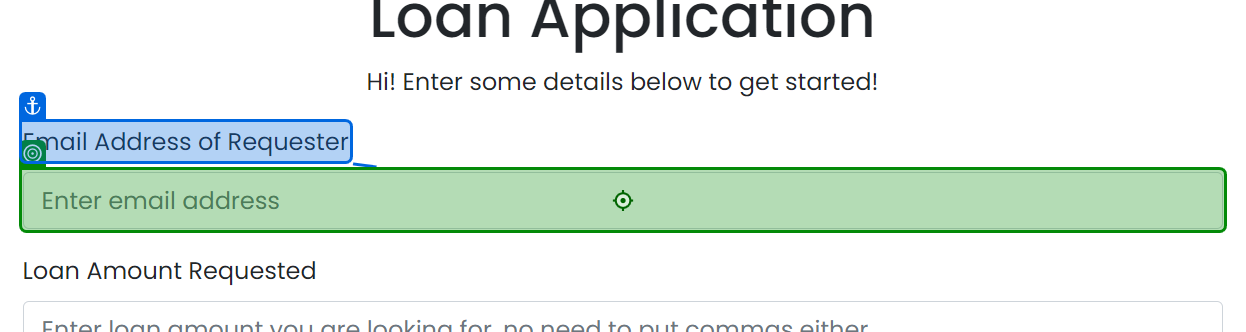
Task: Test Automation Project
Workflow: SubmitLoanApplication

Step 1: type [in_EmailAddress] into 'Email Address'

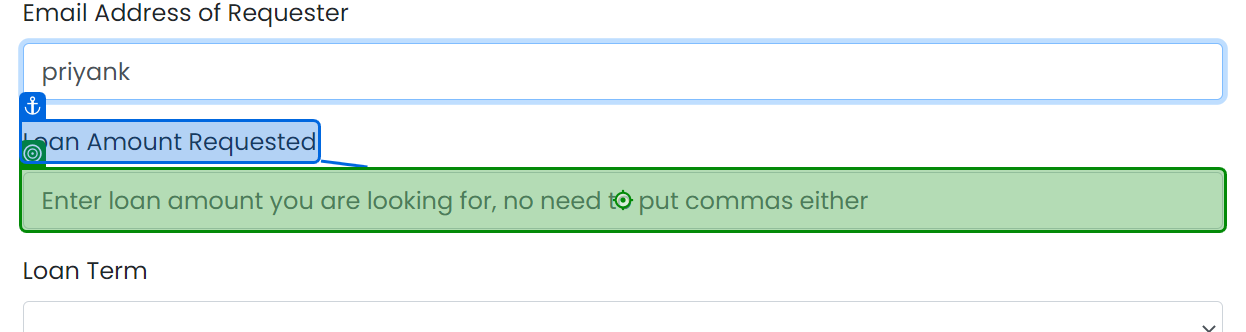
Step 2: type [in_LoanAmountRequested] into 'Loan Amount Requested'

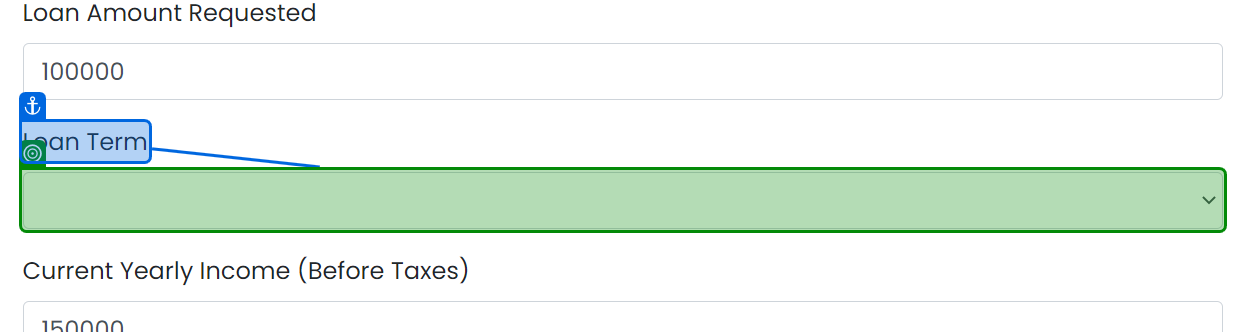
Step 3: select [in_LoanTerm] in 'Loan Term'

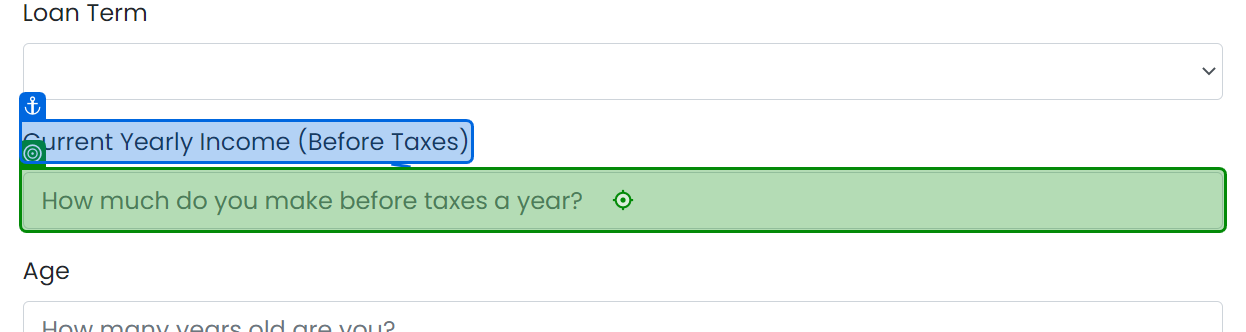
Step 4: type [in_YearlyIncome] into 'Current Yearly'

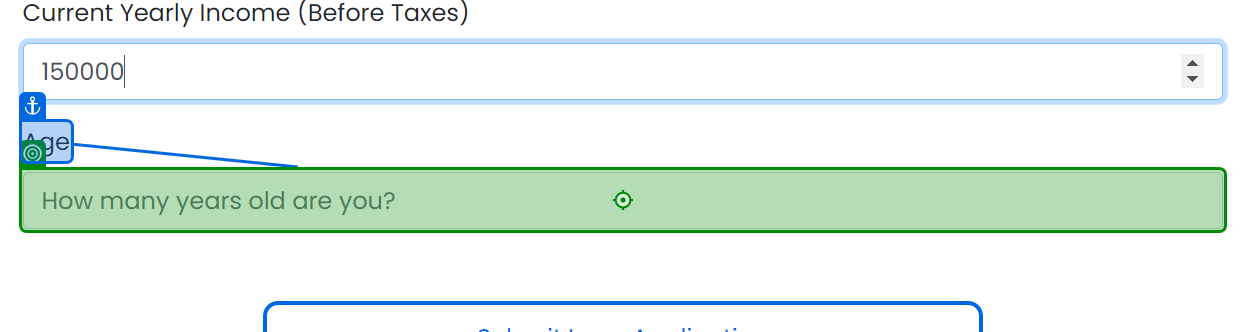
Step 5: type [in_Age] into 'Age'

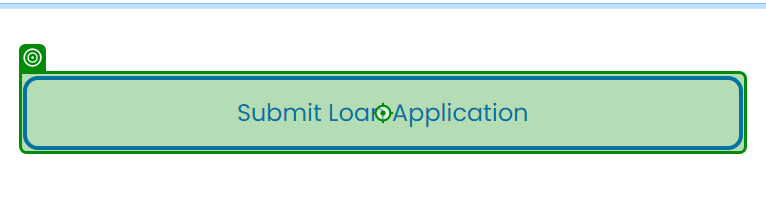
Step 6: click on 'Submit Loan Application'

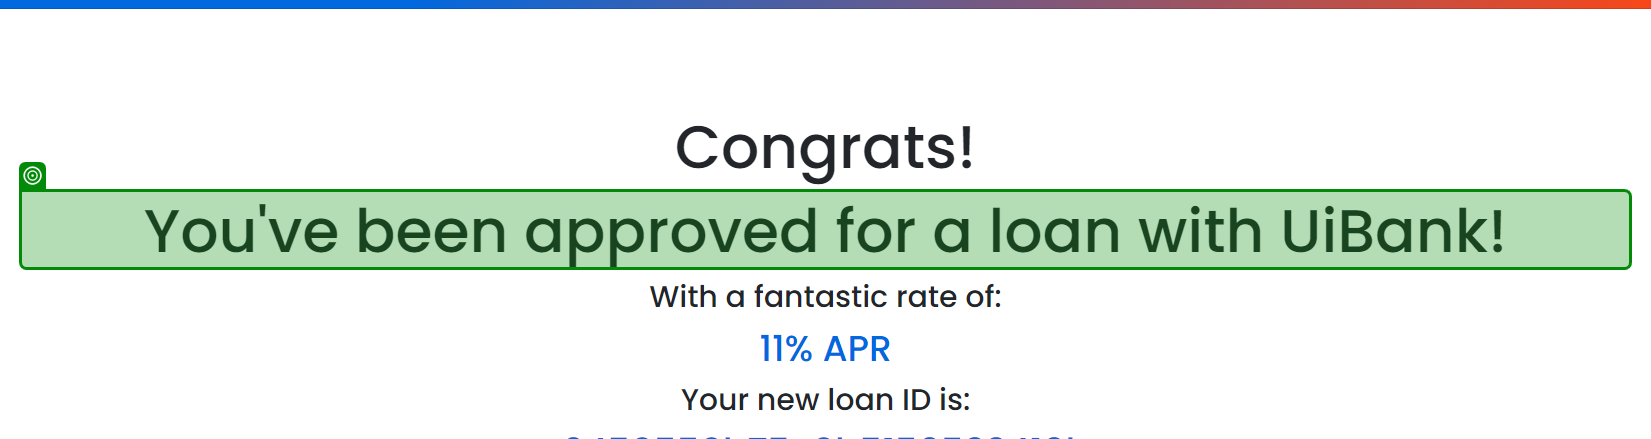
Step 7: get-text from 'LoanApplicationStatus'

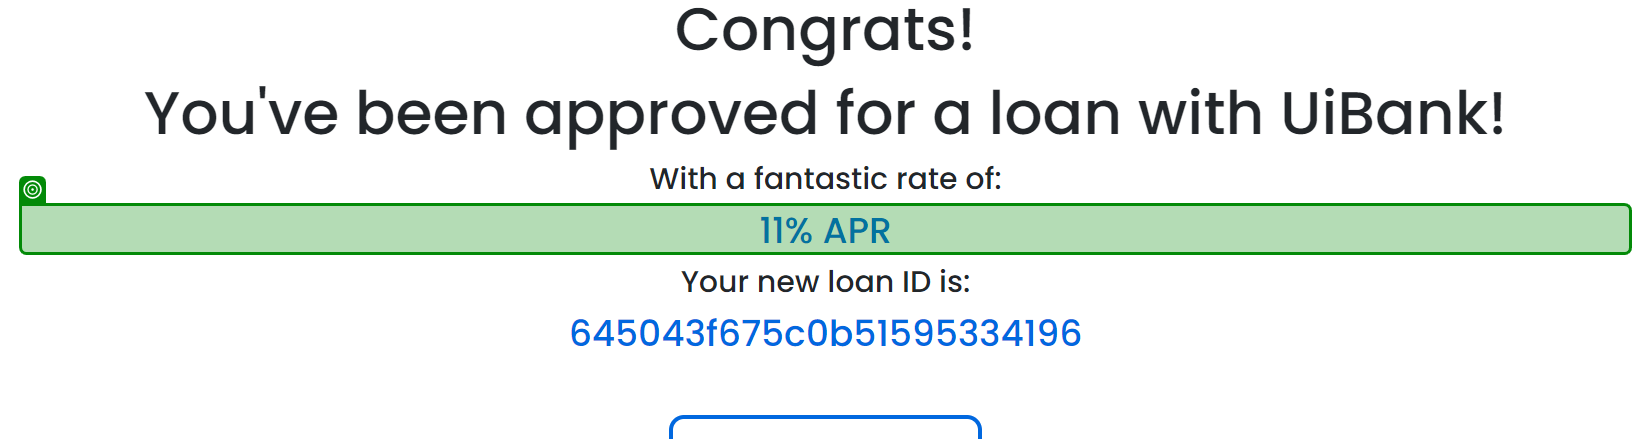
Step 8: get-text from 'InterestRate'

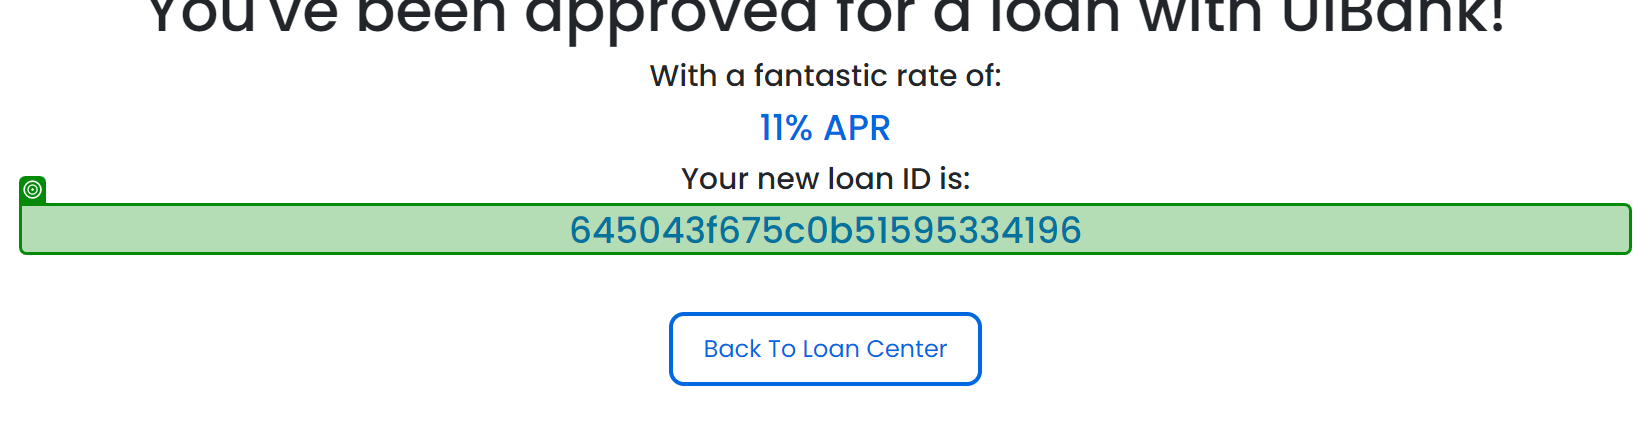
Step 9: get-text from 'LoanID'